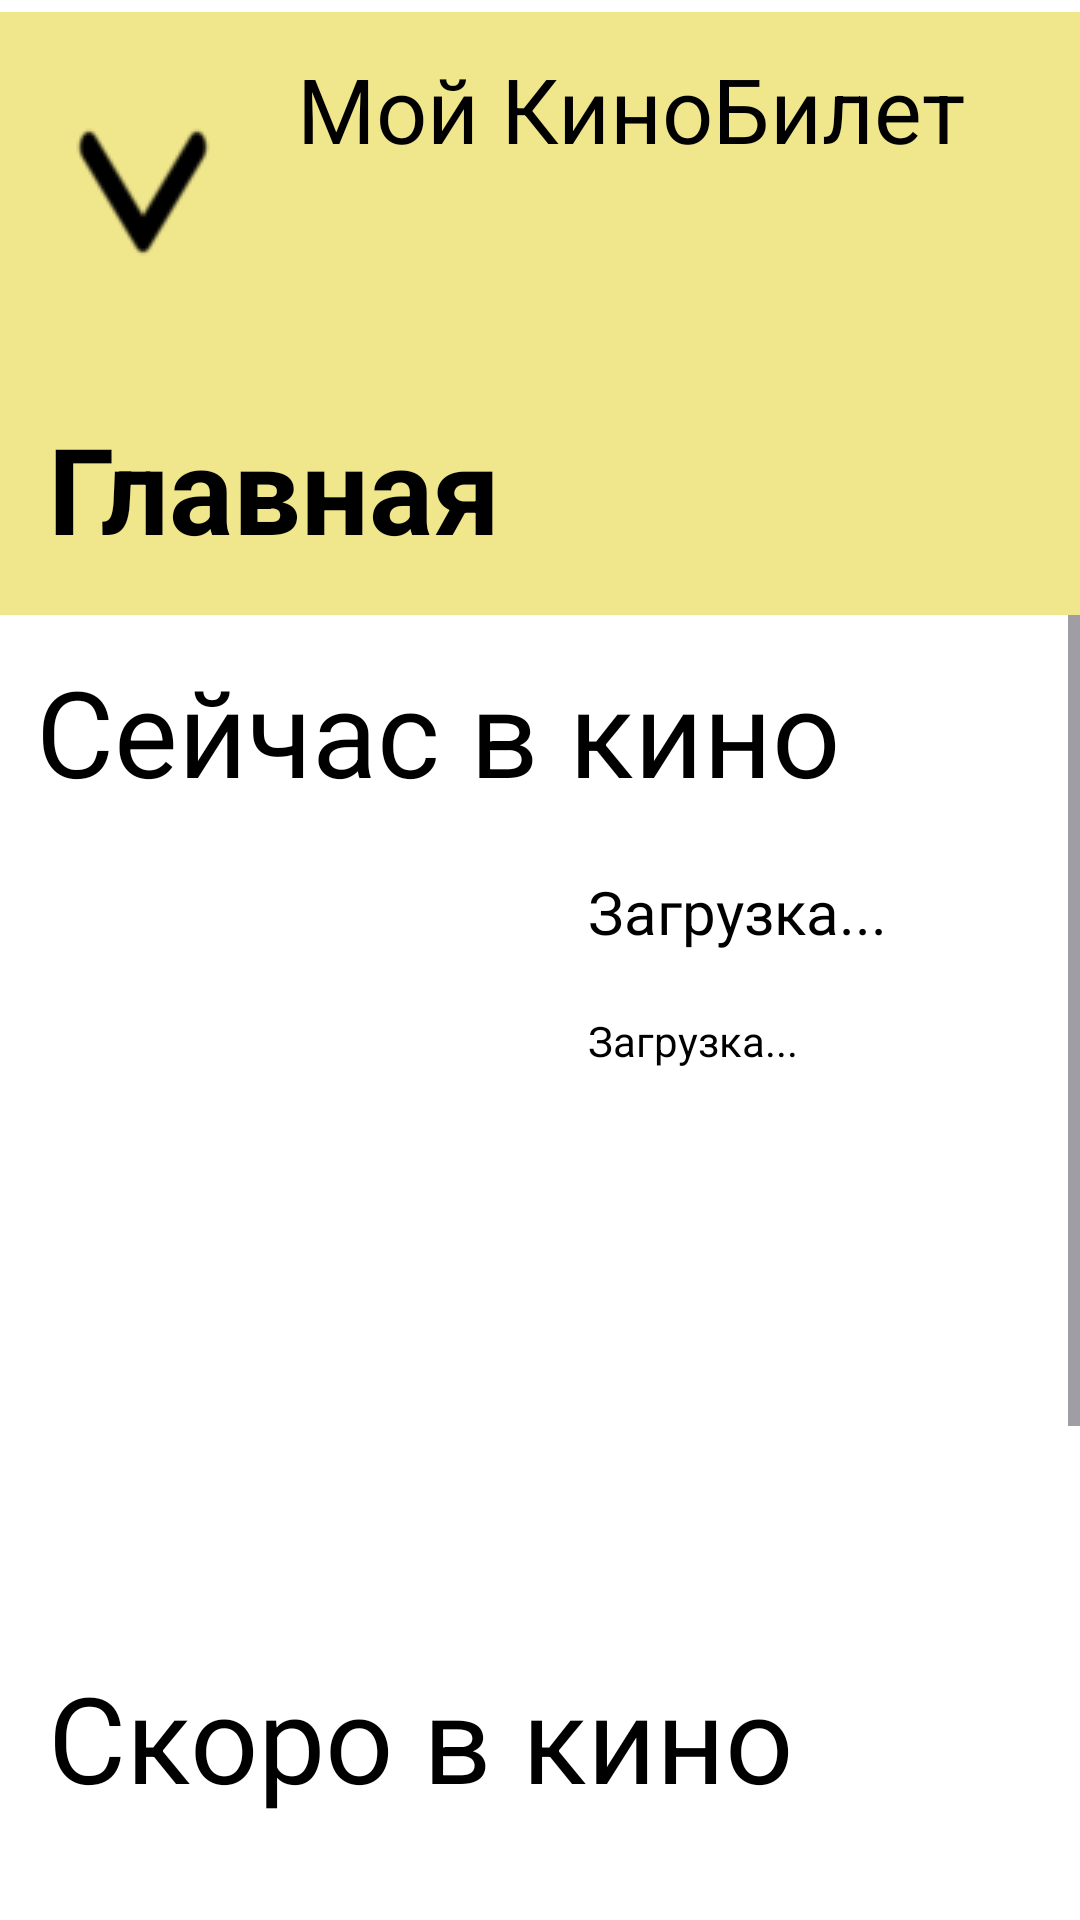

Write the Android layout XML for this screen, with the resource values it uses.
<!-- AndroidManifest.xml: application theme Base.Theme.MovieBooking -->
<!-- res/layout/activity_main.xml -->
<?xml version="1.0" encoding="utf-8"?>
<androidx.constraintlayout.widget.ConstraintLayout xmlns:android="http://schemas.android.com/apk/res/android"

    xmlns:app="http://schemas.android.com/apk/res-auto"
    xmlns:tools="http://schemas.android.com/tools"
    android:id="@+id/main"
    android:layout_width="match_parent"
    android:layout_height="match_parent"
    tools:context=".MainActivity">

    <Toolbar
        android:id="@+id/toolbar"
        android:layout_width="477dp"
        android:layout_height="201dp"
        android:layout_marginTop="4dp"
        android:background="@color/Beige"
        android:theme="@style/ThemeOverlay.AppCompat.ActionBar"
        app:layout_constraintEnd_toEndOf="parent"
        app:layout_constraintHorizontal_bias="0.495"
        app:layout_constraintStart_toStartOf="parent"
        app:layout_constraintTop_toTopOf="parent"
        app:popupTheme="@style/ThemeOverlay.AppCompat.Light" />

    <Button
        android:id="@+id/button"
        android:layout_width="63dp"
        android:layout_height="93dp"
        android:layout_marginStart="16dp"
        android:layout_marginTop="4dp"
        android:background="@android:color/transparent"
        android:contentDescription="вызов меню"
        android:drawableTop="@drawable/menu"
        app:layout_constraintStart_toStartOf="parent"
        app:layout_constraintTop_toTopOf="parent" />

    <TextView
        android:id="@+id/textView"
        android:layout_width="225dp"
        android:layout_height="81dp"
        android:layout_marginTop="16dp"
        android:layout_marginEnd="36dp"
        android:background="@android:color/transparent"
        android:text="@string/nasvania"
        android:textColor="@color/black"
        android:textSize="30sp"
        app:layout_constraintEnd_toEndOf="parent"
        app:layout_constraintTop_toTopOf="parent" />

    <TextView
        android:id="@+id/textView3"
        android:layout_width="204dp"
        android:layout_height="57dp"
        android:layout_marginStart="16dp"
        android:layout_marginTop="136dp"
        android:background="@android:color/transparent"
        android:text="@string/glav"
        android:textColor="@color/black"
        android:textSize="40sp"
        android:textStyle="bold"
        app:layout_constraintStart_toStartOf="parent"
        app:layout_constraintTop_toTopOf="parent" />

    <ScrollView
        android:layout_width="0dp"
        android:layout_height="0dp"
        android:fillViewport="true"
        app:layout_constraintBottom_toBottomOf="parent"
        app:layout_constraintEnd_toEndOf="parent"
        app:layout_constraintStart_toStartOf="parent"
        app:layout_constraintTop_toBottomOf="@+id/toolbar">

        <LinearLayout
            android:layout_width="match_parent"
            android:layout_height="wrap_content"
            android:orientation="vertical">


            <TextView
                android:id="@+id/textView2"
                android:layout_width="wrap_content"
                android:layout_height="wrap_content"
                android:layout_marginStart="12dp"
                android:layout_marginTop="12dp"
                android:text="@string/now"
                android:textSize="40sp"
                app:layout_constraintStart_toStartOf="parent"
                app:layout_constraintTop_toBottomOf="@+id/toolbar" />

            <LinearLayout
                android:layout_width="match_parent"
                android:layout_height="wrap_content"
                android:orientation="horizontal">

                <ImageView
                    android:id="@+id/imageView4"
                    android:layout_width="176dp"
                    android:layout_height="238dp"
                    android:layout_marginStart="12dp"
                    android:layout_marginTop="20dp"
                    app:layout_constraintStart_toStartOf="parent"
                    app:layout_constraintTop_toBottomOf="@+id/textView2"
                    app:srcCompat="@drawable/orig" />

                <LinearLayout
                    android:layout_width="match_parent"
                    android:layout_height="wrap_content"
                    android:orientation="vertical">


                    <TextView
                        android:id="@+id/movie_title_1"
                        android:layout_width="wrap_content"
                        android:layout_height="wrap_content"
                        android:layout_marginStart="8dp"
                        android:layout_marginTop="20dp"
                        android:text="@string/Loading"
                        android:textSize="20sp"
                        app:layout_constraintStart_toEndOf="@+id/imageView4"
                        app:layout_constraintTop_toBottomOf="@+id/textView2" />

                    <TextView
                        android:id="@+id/movie_description_1"
                        android:layout_width="wrap_content"
                        android:layout_height="wrap_content"
                        android:layout_marginStart="8dp"
                        android:layout_marginTop="20dp"
                        android:text="@string/Loading"
                        android:textSize="14sp"
                        app:layout_constraintStart_toEndOf="@+id/imageView4"
                        app:layout_constraintTop_toBottomOf="@+id/textView2" />



                </LinearLayout>
            </LinearLayout>

            <TextView
                android:id="@+id/textView4"
                android:layout_width="wrap_content"
                android:layout_height="wrap_content"
                android:layout_marginStart="16dp"
                android:layout_marginTop="24dp"
                android:text="@string/skoro"
                android:textSize="40sp"
                app:layout_constraintStart_toStartOf="parent"
                app:layout_constraintTop_toBottomOf="@+id/imageView4" />

        <LinearLayout
            android:layout_width="match_parent"
            android:layout_height="wrap_content"
            android:orientation="horizontal">

            <ImageView
                android:id="@+id/imageView"
                android:layout_width="175dp"
                android:layout_height="267dp"
                android:layout_marginStart="16dp"
                android:layout_marginTop="32dp"
                app:layout_constraintStart_toStartOf="parent"
                app:layout_constraintTop_toBottomOf="@+id/textView4"
                app:srcCompat="@drawable/prorok" />

            <LinearLayout
                android:layout_width="match_parent"
                android:layout_height="wrap_content"
                android:orientation="vertical">

                <TextView
                    android:id="@+id/movie_title_2"
                    android:layout_width="132dp"
                    android:layout_height="76dp"
                    android:layout_marginStart="12dp"
                    android:layout_marginTop="44dp"
                    android:text="@string/Loading"
                    app:layout_constraintStart_toEndOf="@+id/imageView"
                    app:layout_constraintTop_toBottomOf="@+id/textView4" />

                <TextView
                    android:id="@+id/movie_description_2"
                    android:layout_width="wrap_content"
                    android:layout_height="wrap_content"
                    android:layout_marginStart="8dp"
                    android:layout_marginTop="20dp"
                    android:text="@string/Loading"
                    android:textSize="14sp"
                    app:layout_constraintStart_toEndOf="@+id/imageView"
                    app:layout_constraintTop_toBottomOf="@+id/textView4" />

            </LinearLayout>

        </LinearLayout>

        </LinearLayout>
    </ScrollView>



</androidx.constraintlayout.widget.ConstraintLayout>
<!-- resources referenced by this layout -->
<resources>
  <color name="Beige">#F0E68C</color>
  <color name="black">#FF000000</color>
  <!-- drawable menu: png bitmap (drawable, 1058 bytes) -->
  <string name="Loading">Загрузка...</string>
  <string name="glav">Главная</string>
  <string name="nasvania">Мой КиноБилет</string>
  <string name="now">Сейчас в кино</string>
  <string name="skoro">Скоро в кино</string>
  <style name="Base.Theme.MovieBooking" parent="Theme.Material3.DayNight.NoActionBar">
          
          <item name="colorPrimary">@color/Beige</item>
          <item name="colorPrimaryVariant">@color/Beige</item>
          <item name="colorOnPrimary">@color/white</item>
  
          
          <item name="colorSecondary">@color/colorSecondary</item>
          <item name="colorSecondaryVariant">@color/colorSecondaryVariant</item>
          <item name="colorOnSecondary">@color/white</item>
  
          
          <item name="android:statusBarColor">?attr/colorPrimaryVariant</item>
  
          
          <item name="android:textColor">@color/black</item>
          <item name="android:background">@color/white</item>
      </style>
  <color name="white">#FFFFFFFF</color>
  <color name="colorSecondary">#03DAC5</color>
  <color name="colorSecondaryVariant">#FF00FF</color>
</resources>
